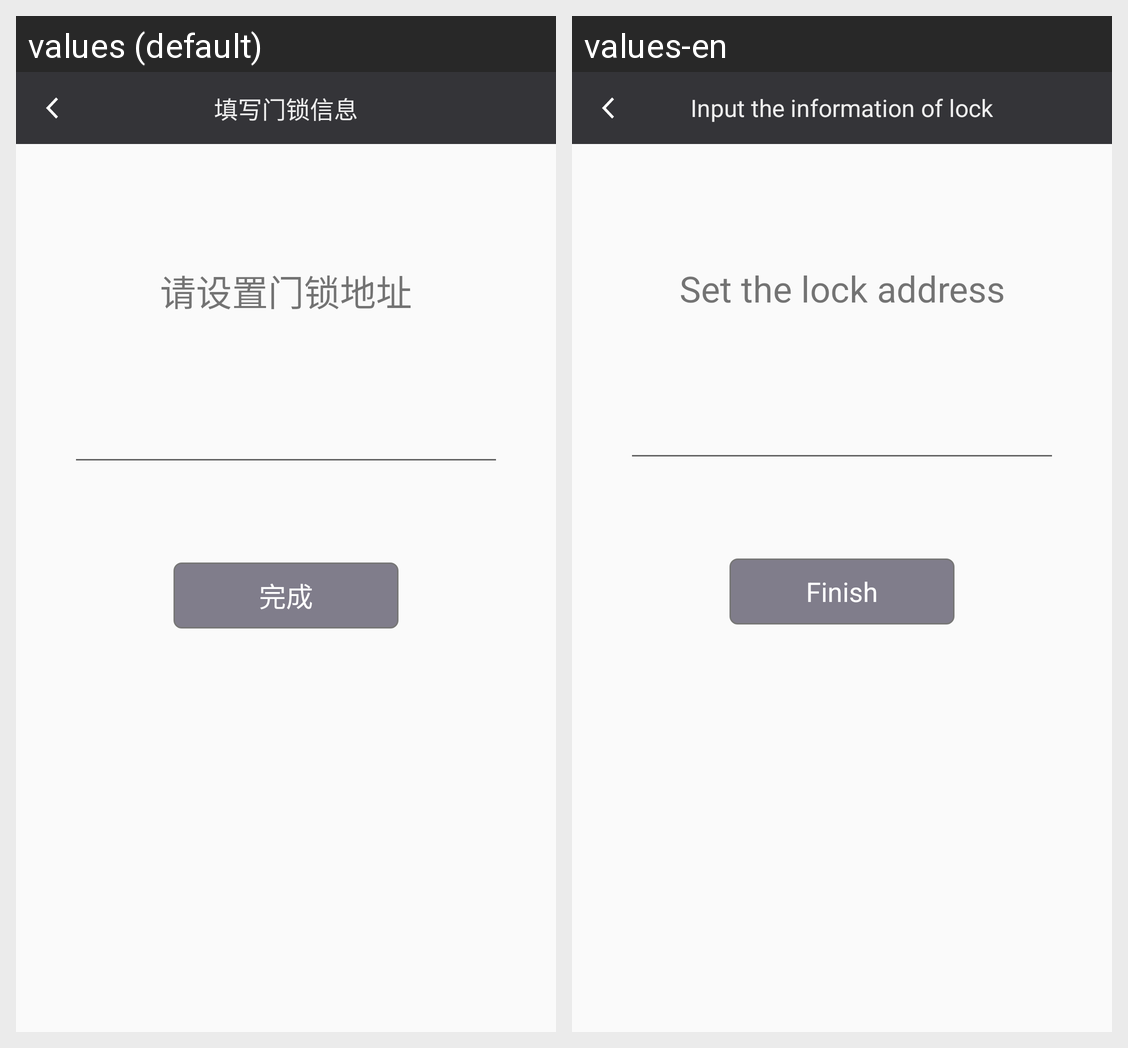

Here is an Android app screen in its default locale and in the app's own translations. Write out the translated-string differences for the strings that appear on this screen.
Android screen res/layout/activity_lock_of_address.xml rendered under 2 locales, left to right: values (default), values-en. Device: Nexus 5 (rendered at 1080×1920; each locale shown at half size, 540×960, under a caption strip naming it); theme Theme.AppCompat.Light.NoActionBar.
Strings drawn on this screen, with the default value and each locale's value (text and hints the layout hard-codes, and strings that could not be matched under every locale, appear in the picture but are not listed):

Lock_of_address
  values: 填写门锁信息
  values-en: Input the information of lock

set_address
  values: 请设置门锁地址
  values-en: Set the lock address

finish
  values: 完成
  values-en: Finish
